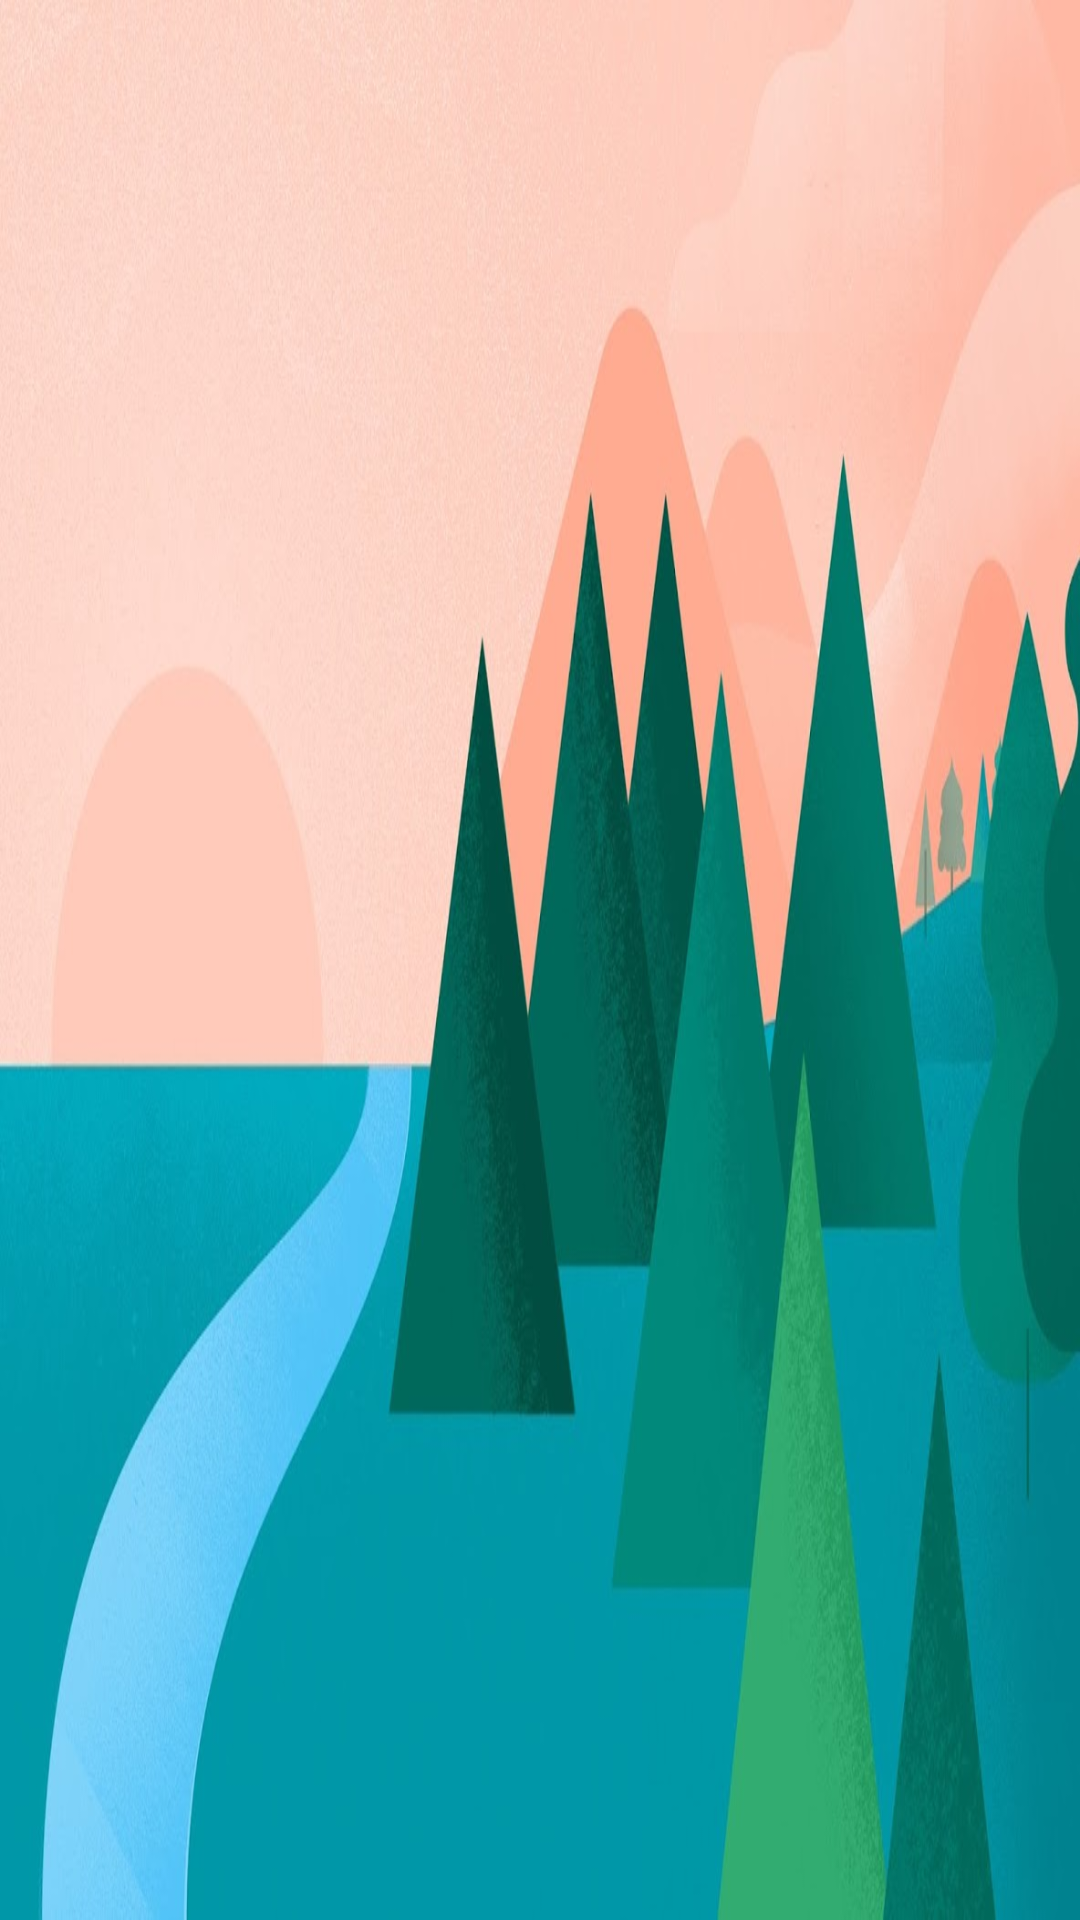

Write the Android layout XML for this screen, with the resource values it uses.
<!-- AndroidManifest.xml: application theme AppTheme -->
<!-- res/layout/nav_header_base_navgation.xml -->
<?xml version="1.0" encoding="utf-8"?>
<LinearLayout xmlns:android="http://schemas.android.com/apk/res/android"
    xmlns:app="http://schemas.android.com/apk/res-auto"
    android:layout_width="match_parent"
    android:layout_height="@dimen/nav_header_height"
    android:background="@drawable/background_nav"
    android:gravity="bottom"
    android:orientation="vertical"
    android:paddingBottom="@dimen/activity_vertical_margin"
    android:paddingLeft="@dimen/activity_horizontal_margin"
    android:paddingRight="@dimen/activity_horizontal_margin"
    android:paddingTop="@dimen/activity_vertical_margin"
    android:theme="@style/ThemeOverlay.AppCompat.Dark">

    <ImageView
        android:id="@+id/imageView"
        android:layout_width="72dp"
        android:layout_height="72dp"
        android:paddingTop="@dimen/nav_header_vertical_spacing"
        app:srcCompat="@drawable/logo" />

    <TextView
        android:id="@+id/nav_username"
        android:layout_width="match_parent"
        android:layout_height="wrap_content"
        android:paddingTop="@dimen/nav_header_vertical_spacing"
        android:textAppearance="@style/TextAppearance.AppCompat.Body1" />

    <TextView
        android:id="@+id/nav_email"
        android:layout_width="wrap_content"
        android:layout_height="wrap_content" />

</LinearLayout>
<!-- resources referenced by this layout -->
<resources>
  <dimen name="activity_horizontal_margin">16dp</dimen>
  <dimen name="activity_vertical_margin">16dp</dimen>
  <dimen name="nav_header_height">160dp</dimen>
  <dimen name="nav_header_vertical_spacing">16dp</dimen>
  <!-- drawable background_nav: png bitmap (drawable-hdpi, 226767 bytes) -->
  <!-- drawable logo: png bitmap (drawable-hdpi, 16912 bytes) -->
  <style name="AppTheme" parent="Theme.AppCompat.Light.DarkActionBar">
          
          <item name="colorPrimary">@color/colorPrimary</item>
          <item name="colorPrimaryDark">@color/colorPrimaryDark</item>
          <item name="colorAccent">@color/colorAccent</item>
      </style>
  <color name="colorPrimary">#00897B</color>
  <color name="colorPrimaryDark">#00695C</color>
  <color name="colorAccent">#212121</color>
</resources>
